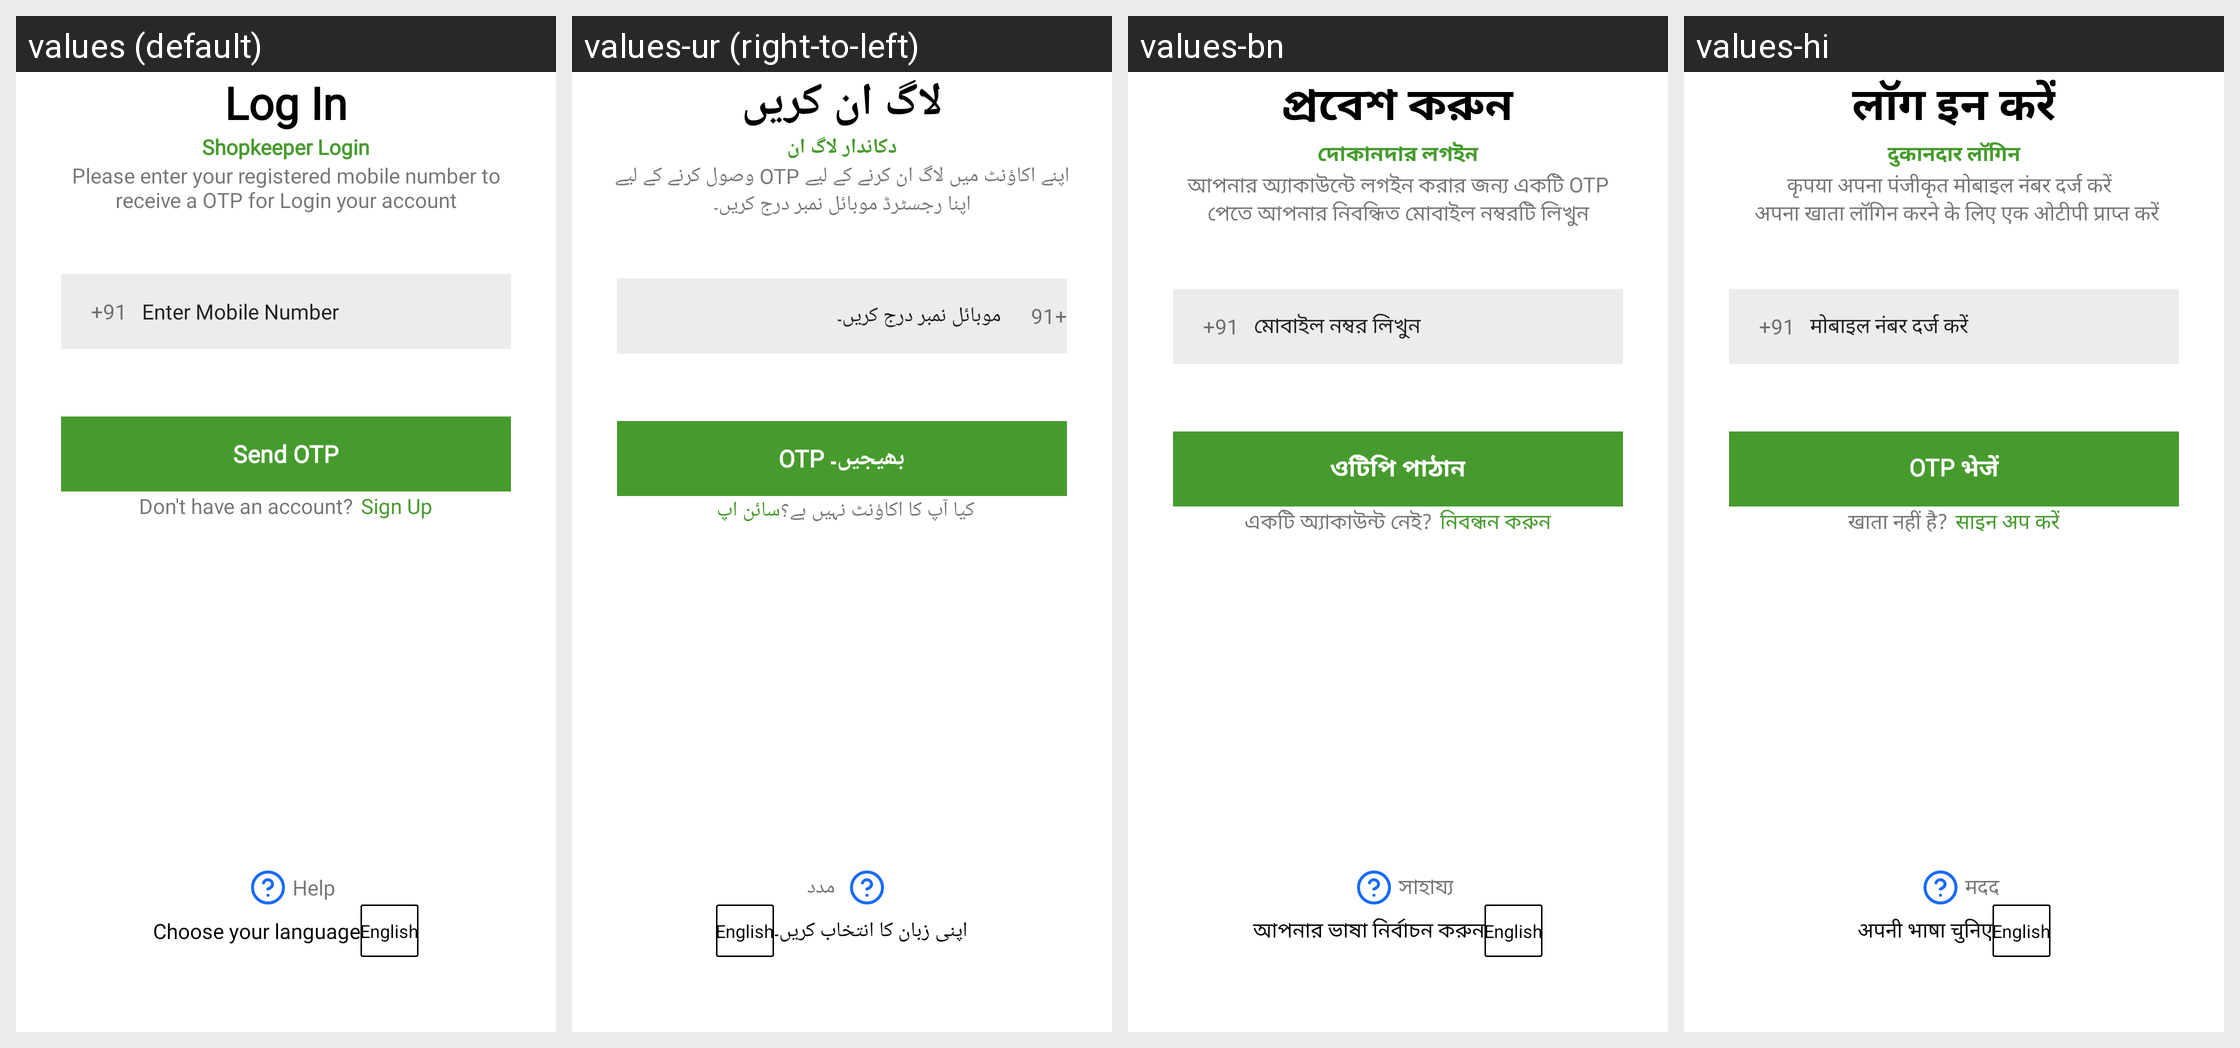

The same Android screen rendered under several of its app's locales, left to right. List the strings drawn on it with the default value and each locale's translation.
Android screen res/layout/activity_retailer_login.xml rendered under 4 locales, left to right: values (default), values-ur (right-to-left), values-bn, values-hi. Device: Nexus 5 (rendered at 1080×1920; each locale shown at half size, 540×960, under a caption strip naming it); theme Theme.Sita.
Other locales in the repository, not shown: values-hi-rIN, values-pa.
Strings drawn on this screen, with the default value and each locale's value (text and hints the layout hard-codes, and strings that could not be matched under every locale, appear in the picture but are not listed):

login2
  values: Log In
  values-ur: لاگ ان کریں
  values-bn: প্রবেশ করুন
  values-hi: लॉग इन करें

retail_login
  values: Shopkeeper Login
  values-ur: دکاندار لاگ ان
  values-bn: দোকানদার লগইন
  values-hi: दुकानदार लॉगिन

loginlongtext
  values: Please enter your registered mobile number to receive a OTP for Login your account
  values-ur: اپنے اکاؤنٹ میں لاگ ان کرنے کے لیے OTP وصول کرنے کے لیے اپنا رجسٹرڈ موبائل نمبر درج کریں۔
  values-bn: আপনার অ্যাকাউন্টে লগইন করার জন্য একটি OTP পেতে আপনার নিবন্ধিত মোবাইল নম্বরটি লিখুন
  values-hi: कृपया अपना पंजीकृत मोबाइल नंबर दर्ज करें  
       अपना खाता लॉगिन करने के लिए एक ओटीपी प्राप्त करें

enter_mobile
  values: Enter Mobile Number
  values-ur: موبائل نمبر درج کریں۔
  values-bn: মোবাইল নম্বর লিখুন
  values-hi: मोबाइल नंबर दर्ज करें

Sendotp
  values: Send OTP
  values-ur: OTP بھیجیں۔
  values-bn: ওটিপি পাঠান
  values-hi: OTP भेजें

doyouhaveac
  values: Don't have an account?
  values-ur: کیا آپ کا اکاؤنٹ نہیں ہے؟
  values-bn: একটি অ্যাকাউন্ট নেই?
  values-hi: खाता नहीं है?

signup2
  values: Sign Up
  values-ur: سائن اپ
  values-bn: নিবন্ধন করুন
  values-hi: साइन अप करें

help
  values: Help
  values-ur: مدد
  values-bn: সাহায্য
  values-hi: मदद

select_language_hindi
  values: Choose your language
  values-ur: اپنی زبان کا انتخاب کریں۔
  values-bn: আপনার ভাষা নির্বাচন করুন
  values-hi: अपनी भाषा चुनिए
